Labelled photos from "infaprim-clf-7", an image-classification folder in okomiljonov583-cmyk/vit-arcface-cac-SimCLR-CE-classification. The possible labels are: femilak variant 2, femilak variant 3, lactamil variant 2, lactamil variant 3, amino formula, amino formula variant 2, amino formula variant 3, anti-reflux formula, anti-reflux formula variant 2, anti-reflux formula variant 3, n p caesarea, n p caesarea 2, n p caesarea 3, comfort formula, comfort formula variant 2, comfort formula variant 3, n p ferm, n p ferm 2, n p ferm 3, goat milk formula stage 1, n p goat 1 2, n p goat 1 3, goat milk formula stage 2, n p goat 2 2, n p goat 2 3, goat milk formula stage 3, n p goat 3 2, n p goat 3 3, non-allergic formula, non-allergic formula variant 2, non-allergic formula variant 3, non-lactose formula, non-lactose formula variant 2, non-lactose formula variant 3, n p p buck 2, buckwheat prunes porridge, buckwheat prunes porridge variant 2, multi-grain porridge, multi-grain porridge variant 2, multi-grain porridge variant 3, multi-grain apple raspberry porridge, n p p multi apple rasp 2, n p p multi apple rasp 3, multi-grain banana strawberry porridge, n p p multi ban straw 2, n p p multi ban straw 3, oat porridge variant 2, oat porridge variant 3, oat banana porridge, oat banana porridge variant 2, oat banana porridge variant 3, oat peach porridge, oat peach porridge variant 2, oat peach porridge variant 3, rice porridge, rice porridge variant 2, rice porridge variant 3, rice banana porridge, rice banana porridge variant 2, rice banana porridge variant 3, wheat apple porridge, wheat apple porridge variant 2, wheat apple porridge variant 3, n p peptidi, n p peptidi 2, n p peptidi 3, pre formula, pre formula variant 2, pre formula variant 3, soy formula, soy formula variant 2, soy formula variant 3, 3 fruits puree, 3 fruits puree variant 2, 3 fruits puree variant 3, mango banana puree, mango banana puree variant 2, mango banana puree variant 3, oat banana puree, oat banana puree variant 2, oat banana puree variant 3, strawberry apple puree, strawberry apple puree variant 2, strawberry apple puree variant 3, apple raspberry puree, apple raspberry puree variant 2, apple raspberry puree variant 3, pre puree stage 5, v 5 pre 2, v 5 pre 3, v 7 pre 2, apple prunes puree, apple prunes puree variant 2, buckwheat pre puree, buckwheat pre puree variant 2, buckwheat pre puree variant 3, corn puree, corn puree variant 2, corn puree variant 3, oat puree, oat puree variant 2, oat puree variant 3, pumpkin puree variant 2, rice puree, rice puree variant 2, rice puree variant 3, rice corn banana puree, v rice corn banana 2, v rice corn banana 3.

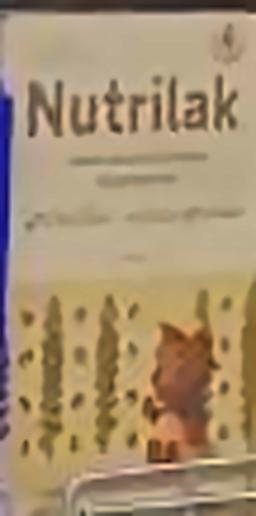
Label: n p p buck 2

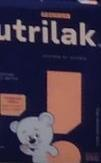
Label: pre formula variant 3

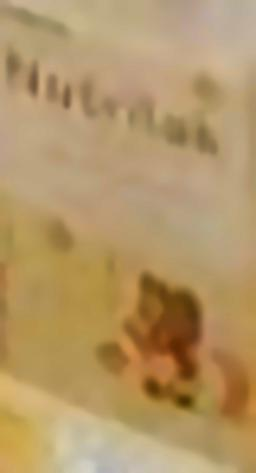
Label: n p p multi ban straw 3

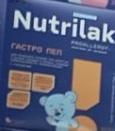
Label: n p peptidi 3

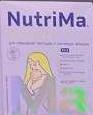
Label: lactamil variant 2

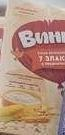
Label: v 7 pre 2
